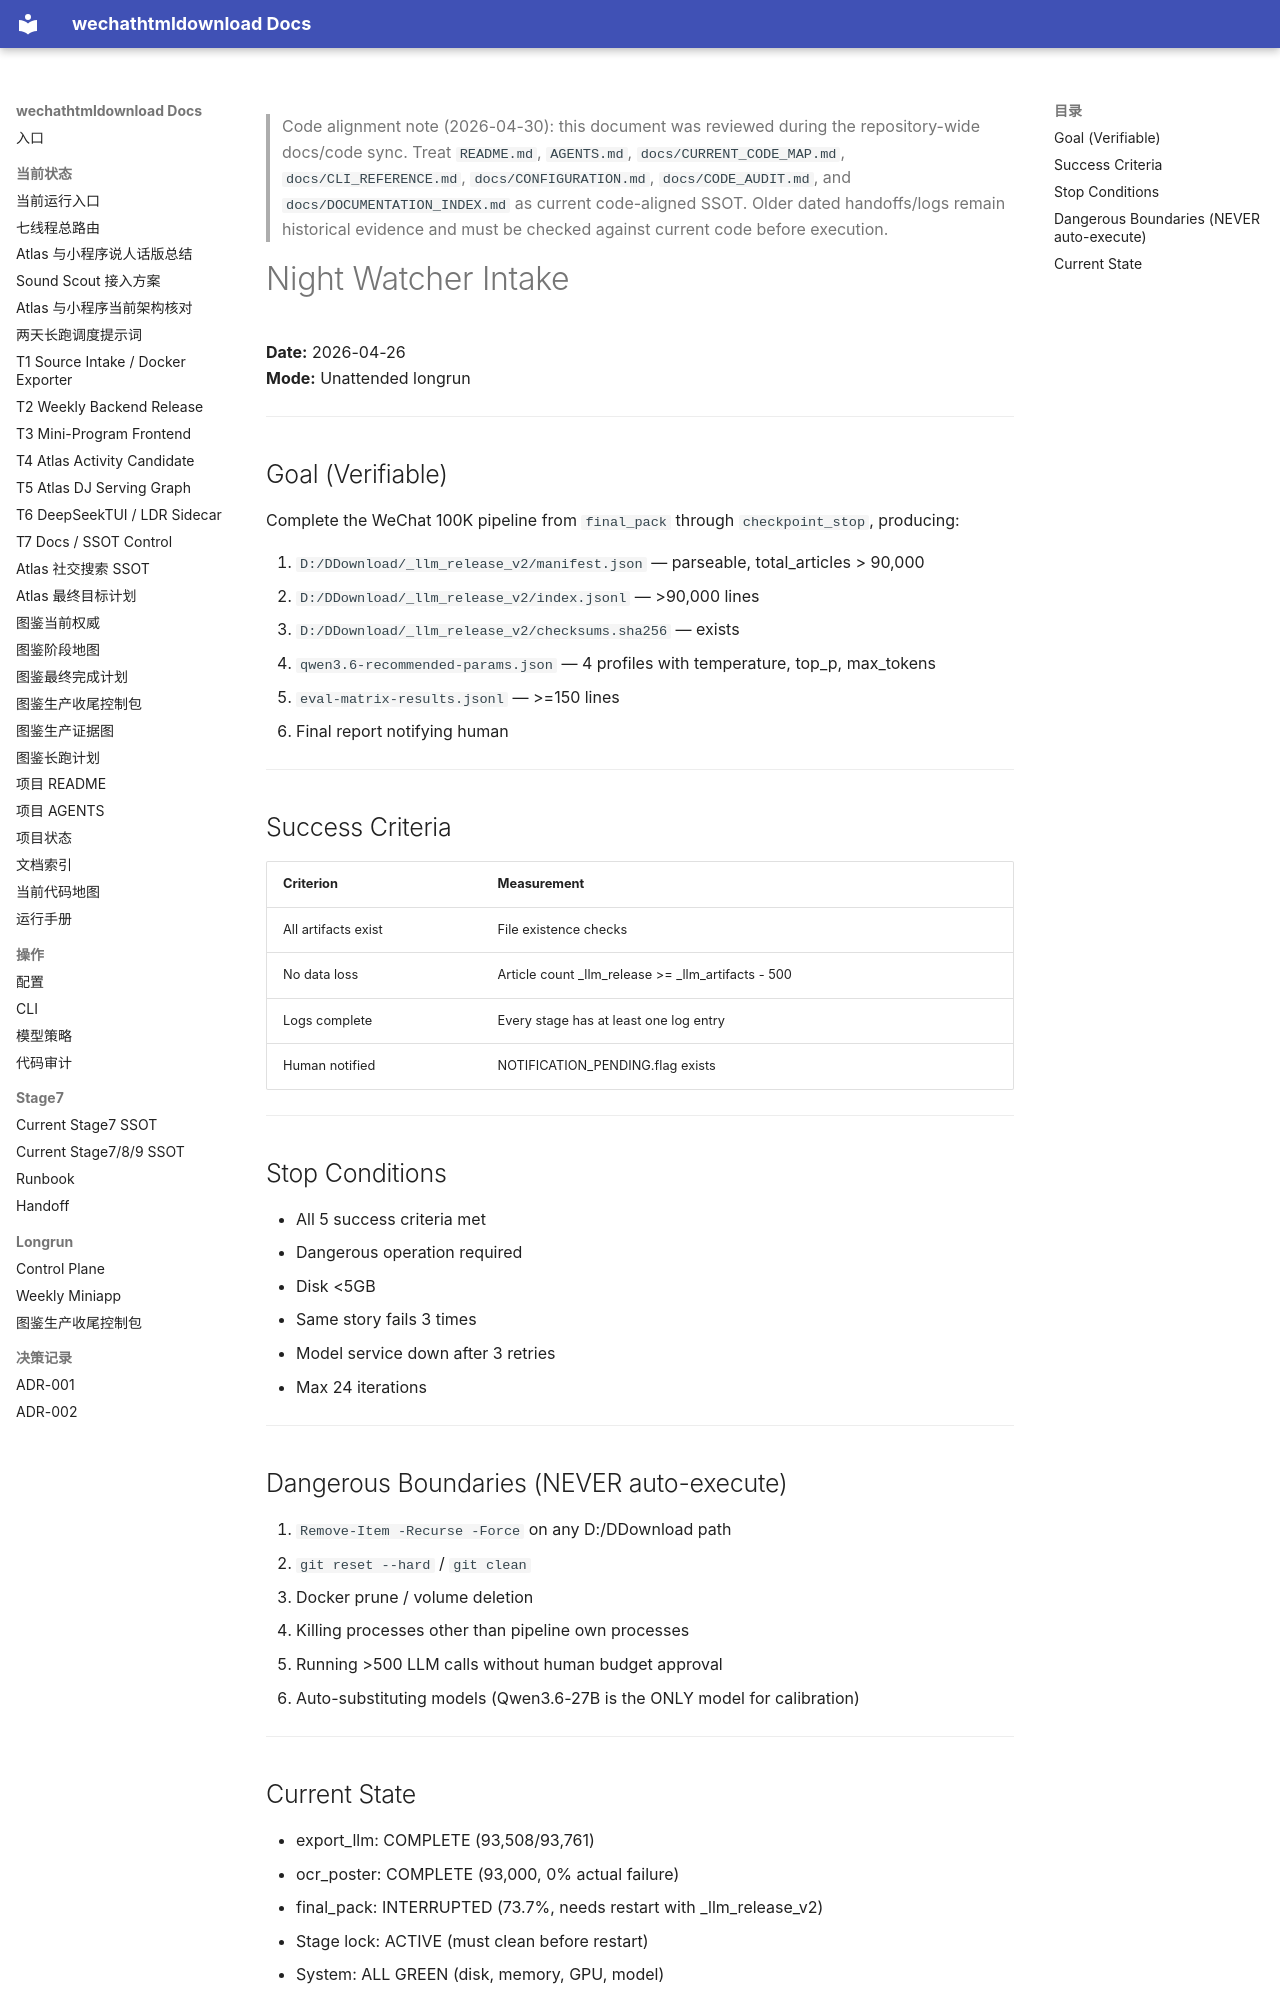

repository: yutianyu111602-glitch/wechathtmldownload · page: longrun/night-watcher/00-intake.html · generator: mkdocs

<!-- CODE_ALIGNMENT_2026_04_30_START -->
> Code alignment note (2026-04-30): this document was reviewed during the repository-wide docs/code sync. Treat `README.md`, `AGENTS.md`, `docs/CURRENT_CODE_MAP.md`, `docs/CLI_REFERENCE.md`, `docs/CONFIGURATION.md`, `docs/CODE_AUDIT.md`, and `docs/DOCUMENTATION_INDEX.md` as current code-aligned SSOT. Older dated handoffs/logs remain historical evidence and must be checked against current code before execution.
<!-- CODE_ALIGNMENT_2026_04_30_END -->

# Night Watcher Intake

**Date:** 2026-04-26  
**Mode:** Unattended longrun  

---

## Goal (Verifiable)

Complete the WeChat 100K pipeline from `final_pack` through `checkpoint_stop`, producing:

1. `D:/DDownload/_llm_release_v2/manifest.json` — parseable, total_articles > 90,000
2. `D:/DDownload/_llm_release_v2/index.jsonl` — >90,000 lines
3. `D:/DDownload/_llm_release_v2/checksums.sha256` — exists
4. `qwen3.6-recommended-params.json` — 4 profiles with temperature, top_p, max_tokens
5. `eval-matrix-results.jsonl` — >=150 lines
6. Final report notifying human

---

## Success Criteria

| Criterion | Measurement |
|-----------|-------------|
| All artifacts exist | File existence checks |
| No data loss | Article count _llm_release >= _llm_artifacts - 500 |
| Logs complete | Every stage has at least one log entry |
| Human notified | NOTIFICATION_PENDING.flag exists |

---

## Stop Conditions

- All 5 success criteria met
- Dangerous operation required
- Disk <5GB
- Same story fails 3 times
- Model service down after 3 retries
- Max 24 iterations

---

## Dangerous Boundaries (NEVER auto-execute)

1. `Remove-Item -Recurse -Force` on any D:/DDownload path
2. `git reset --hard` / `git clean`
3. Docker prune / volume deletion
4. Killing processes other than pipeline own processes
5. Running >500 LLM calls without human budget approval
6. Auto-substituting models (Qwen3.6-27B is the ONLY model for calibration)

---
